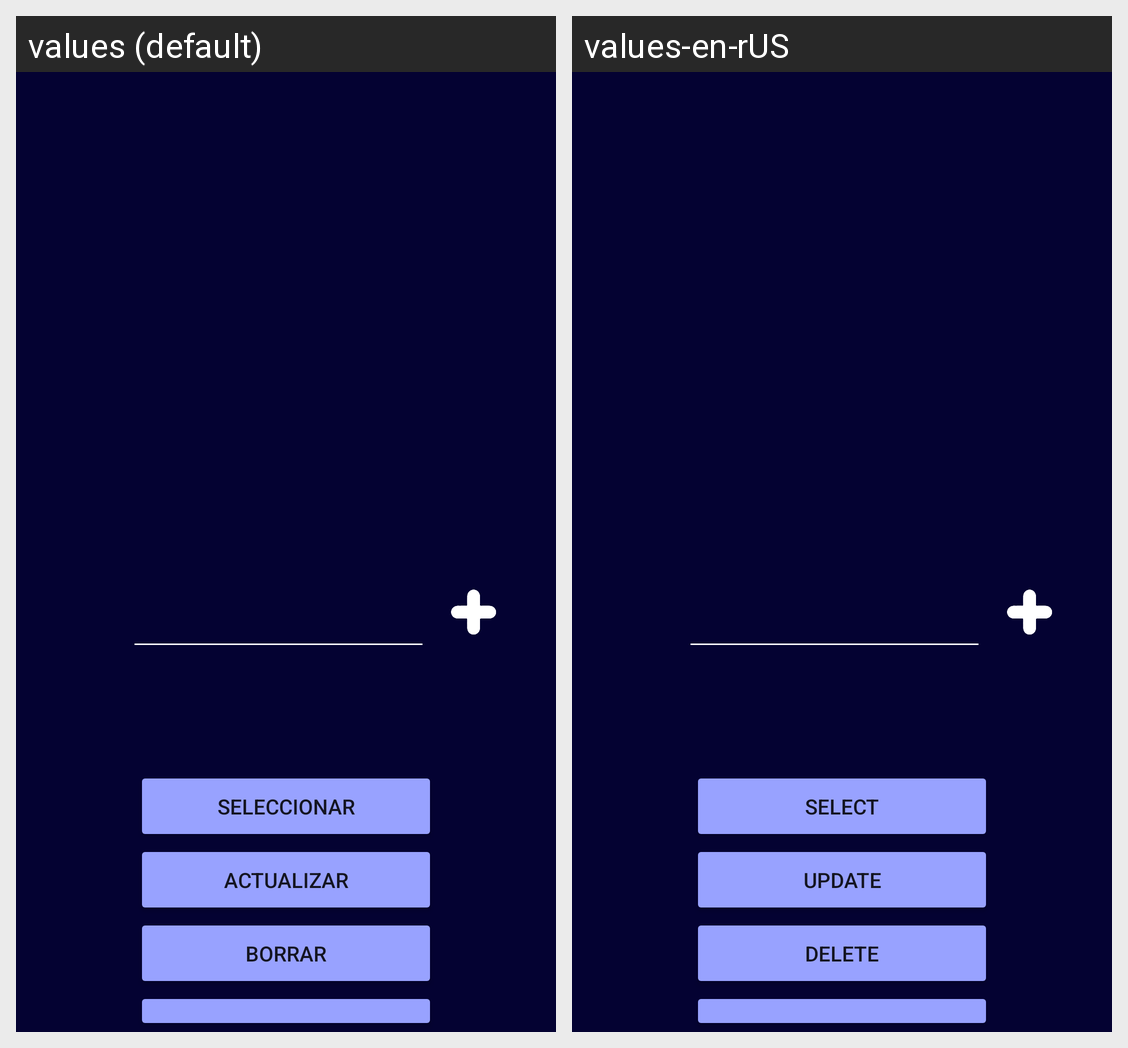

Translations of the strings shown on this Android screen, per locale in the grid:
Android screen res/layout/activity_user.xml rendered under 2 locales, left to right: values (default), values-en-rUS. Device: Nexus 5 (rendered at 1080×1920; each locale shown at half size, 540×960, under a caption strip naming it); theme Theme.QuizApp_Arttis.
Strings drawn on this screen, with the default value and each locale's value (text and hints the layout hard-codes, and strings that could not be matched under every locale, appear in the picture but are not listed):

select
  values: Seleccionar
  values-en-rUS: Select

edit
  values: Actualizar
  values-en-rUS: Update

delete
  values: Borrar
  values-en-rUS: Delete
